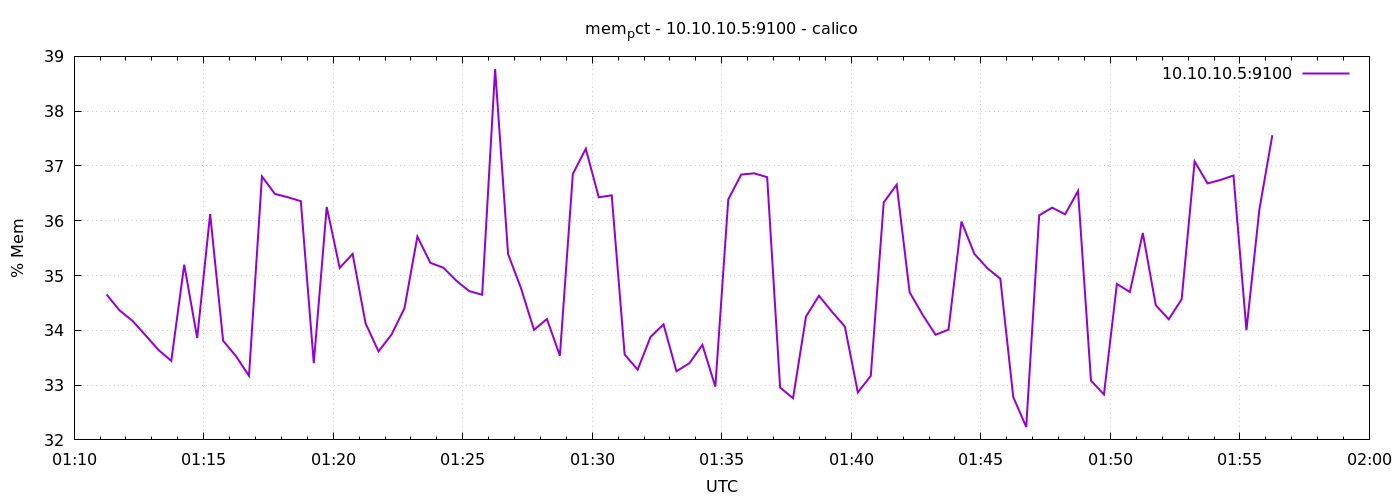

Data behind this chart, as committed beside it:
1778548275	34.65433742811685
1778548305	34.36
1778548335	34.17
1778548365	33.91
1778548395	33.64
1778548425	33.44
1778548455	35.2
1778548485	33.86
1778548515	36.12
1778548545	33.81
1778548575	33.53
1778548605	33.17
1778548635	36.81
1778548665	36.49
1778548695	36.43
1778548725	36.36
1778548755	33.4
1778548785	36.25
1778548815	35.14
1778548845	35.39
1778548875	34.13
1778548905	33.62
1778548935	33.92
1778548965	34.4
1778548995	35.71
1778549025	35.23
1778549055	35.14
1778549085	34.91
1778549115	34.72
1778549145	34.65
1778549175	38.77
1778549205	35.39
1778549235	34.77
1778549265	34.01
1778549295	34.21
1778549325	33.54
1778549355	36.85
1778549385	37.31
1778549415	36.43
1778549445	36.46
1778549475	33.56
1778549505	33.28
1778549535	33.88
1778549565	34.11
1778549595	33.25
1778549625	33.4
1778549655	33.73
1778549685	32.97
1778549715	36.39
1778549745	36.84
1778549775	36.87
1778549805	36.8
1778549835	32.95
1778549865	32.76
1778549895	34.25
1778549925	34.63
1778549955	34.34
1778549985	34.07
1778550015	32.87
1778550045	33.17
1778550075	36.33
... 30 more rows
